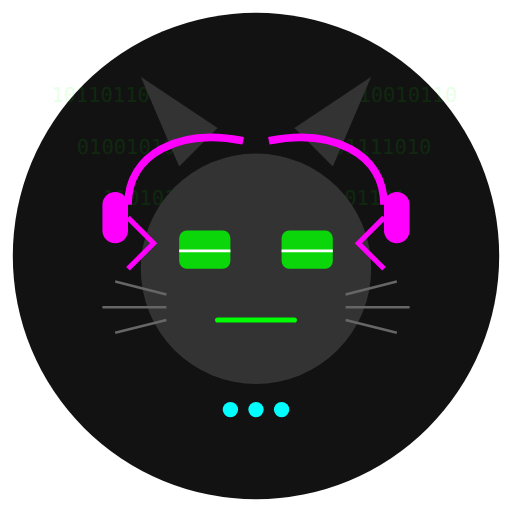
t = 0.00 s
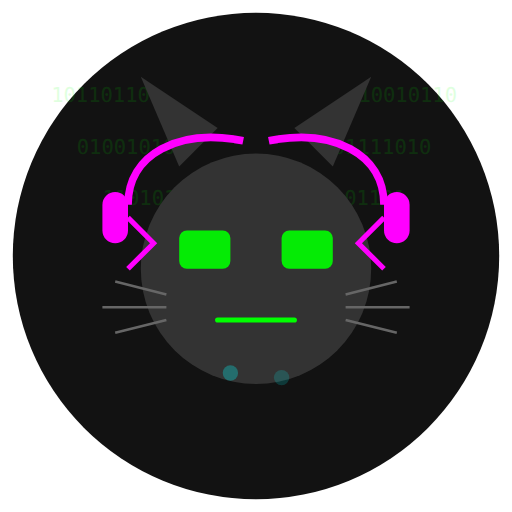
t = 0.50 s
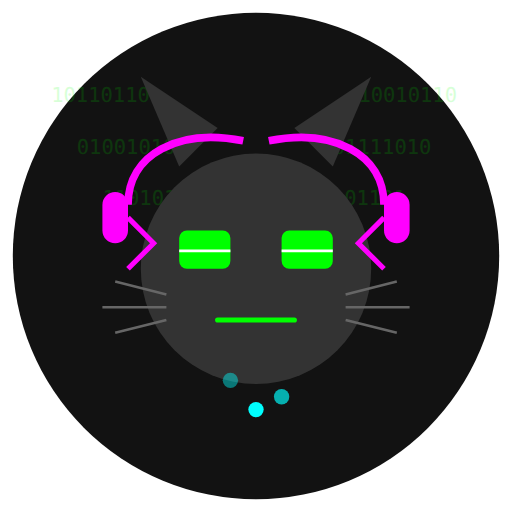
t = 1.00 s
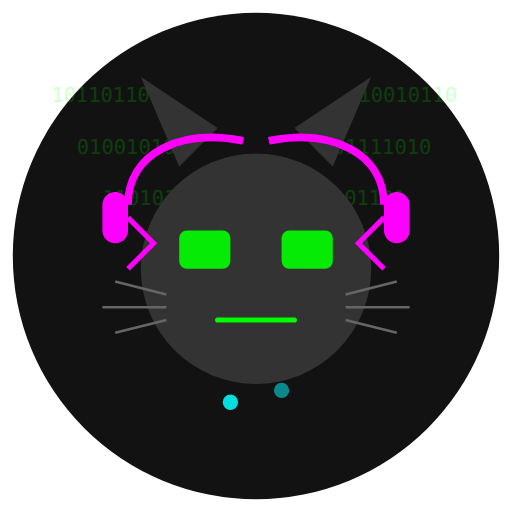
t = 1.50 s
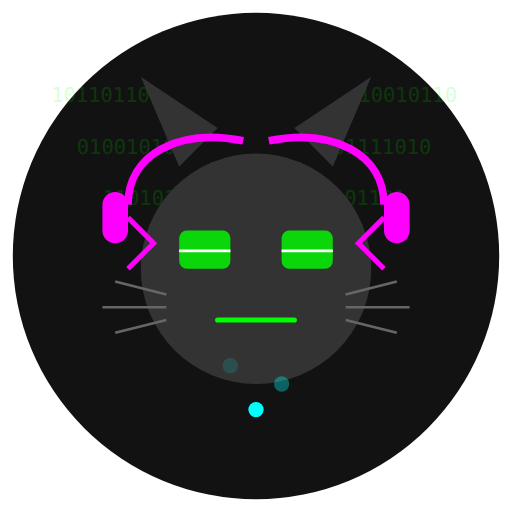
t = 2.00 s
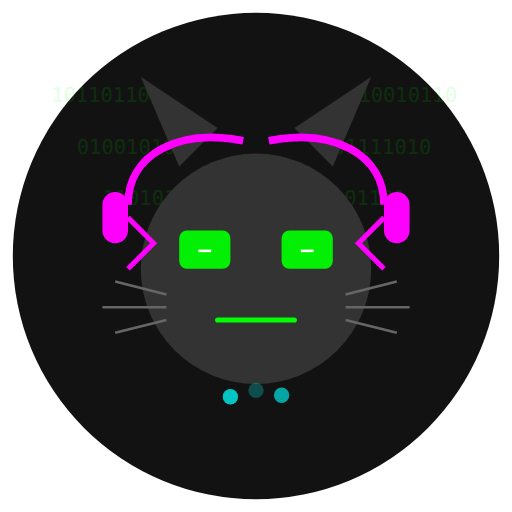
t = 2.63 s

The animated SVG that drew these frames (rendered in a browser with its animation timeline set to each time). Animation: 13 SMIL elements (animate=13); one cycle of 3.00 s, repeats indefinitely.


<svg width="200" height="200" viewBox="0 0 200 200" xmlns="http://www.w3.org/2000/svg">
  <!-- Background Circle -->
  <circle cx="100" cy="100" r="95" fill="#121212" />
  
  <!-- Digital Background Effect -->
  <g id="binary">
    <text x="20" y="40" font-family="monospace" font-size="8" fill="#00FF00" opacity="0.3">10110110</text>
    <text x="30" y="60" font-family="monospace" font-size="8" fill="#00FF00" opacity="0.3">01001010</text>
    <text x="40" y="80" font-family="monospace" font-size="8" fill="#00FF00" opacity="0.3">11010101</text>
    <text x="140" y="40" font-family="monospace" font-size="8" fill="#00FF00" opacity="0.3">10010110</text>
    <text x="130" y="60" font-family="monospace" font-size="8" fill="#00FF00" opacity="0.3">01111010</text>
    <text x="120" y="80" font-family="monospace" font-size="8" fill="#00FF00" opacity="0.3">10101101</text>
    
    <animate attributeName="opacity" values="0.3;0.6;0.3" dur="3s" repeatCount="indefinite" />
  </g>
  
  <!-- Cat Face -->
  <circle cx="100" cy="105" r="45" fill="#333333" />
  
  <!-- Cat Ears -->
  <polygon points="70,65 55,30 85,50" fill="#333333" />
  <polygon points="130,65 145,30 115,50" fill="#333333" />
  
  <!-- Headphones -->
  <path d="M50,80 C50,60 70,50 95,55" stroke="#FF00FF" stroke-width="3" fill="none" />
  <path d="M150,80 C150,60 130,50 105,55" stroke="#FF00FF" stroke-width="3" fill="none" />
  <rect x="40" y="75" width="10" height="20" rx="5" fill="#FF00FF" />
  <rect x="150" y="75" width="10" height="20" rx="5" fill="#FF00FF" />
  <path d="M50,85 L60,95 L50,105" stroke="#FF00FF" stroke-width="2" fill="none" />
  <path d="M150,85 L140,95 L150,105" stroke="#FF00FF" stroke-width="2" fill="none" />
  
  <!-- Eyes -->
  <rect x="70" y="90" width="20" height="15" rx="3" fill="#00FF00">
    <animate attributeName="opacity" values="0.8;1;0.8" dur="2s" repeatCount="indefinite" />
  </rect>
  <rect x="110" y="90" width="20" height="15" rx="3" fill="#00FF00">
    <animate attributeName="opacity" values="0.8;1;0.8" dur="2s" repeatCount="indefinite" />
  </rect>
  
  <!-- Eye Scan Effect -->
  <line x1="70" y1="98" x2="90" y2="98" stroke="#FFFFFF" stroke-width="1">
    <animate attributeName="x1" values="70;90;70" dur="2s" repeatCount="indefinite" />
    <animate attributeName="x2" values="90;70;90" dur="2s" repeatCount="indefinite" />
  </line>
  <line x1="110" y1="98" x2="130" y2="98" stroke="#FFFFFF" stroke-width="1">
    <animate attributeName="x1" values="110;130;110" dur="2s" repeatCount="indefinite" />
    <animate attributeName="x2" values="130;110;130" dur="2s" repeatCount="indefinite" />
  </line>
  
  <!-- Mouth -->
  <path d="M85,125 L115,125" stroke="#00FF00" stroke-width="2" stroke-linecap="round" />
  
  <!-- Whiskers -->
  <line x1="65" y1="115" x2="45" y2="110" stroke="#666666" stroke-width="1" />
  <line x1="65" y1="120" x2="40" y2="120" stroke="#666666" stroke-width="1" />
  <line x1="65" y1="125" x2="45" y2="130" stroke="#666666" stroke-width="1" />
  <line x1="135" y1="115" x2="155" y2="110" stroke="#666666" stroke-width="1" />
  <line x1="135" y1="120" x2="160" y2="120" stroke="#666666" stroke-width="1" />
  <line x1="135" y1="125" x2="155" y2="130" stroke="#666666" stroke-width="1" />
  
  <!-- Data Stream Effect -->
  <circle cx="100" cy="160" r="3" fill="#00FFFF">
    <animate attributeName="cy" values="160;150;160" dur="1s" repeatCount="indefinite" />
    <animate attributeName="opacity" values="1;0;1" dur="1s" repeatCount="indefinite" />
  </circle>
  <circle cx="110" cy="160" r="3" fill="#00FFFF">
    <animate attributeName="cy" values="160;145;160" dur="1.2s" repeatCount="indefinite" />
    <animate attributeName="opacity" values="1;0;1" dur="1.2s" repeatCount="indefinite" />
  </circle>
  <circle cx="90" cy="160" r="3" fill="#00FFFF">
    <animate attributeName="cy" values="160;140;160" dur="1.4s" repeatCount="indefinite" />
    <animate attributeName="opacity" values="1;0;1" dur="1.4s" repeatCount="indefinite" />
  </circle>
</svg>
